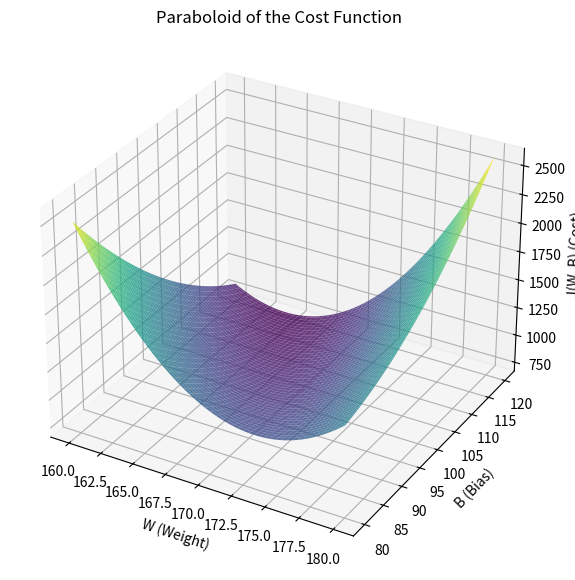

This figure's Python source:
import numpy as np
import matplotlib.pyplot as plt

x_train = np.array([1, 2, 3, 4, 5, 6])
y_train = np.array([300, 500, 580, 830, 900, 1100])


def cost_function(x, y, W, B):
    y_hat = W[:, :, np.newaxis] * x + B[:, :, np.newaxis]
    squared_error = (y_hat - y)**2
    return np.mean(squared_error, axis=2) / 2


# create a grid of w and b values
w_values = np.linspace(160, 180, 100)
b_values = np.linspace(80, 120, 100)
W, B = np.meshgrid(w_values, b_values)
J = np.zeros_like(W)

# compute the cost function for each (w, b) pair
J = cost_function(x_train, y_train, W, B)

# plot the paraboloid
fig = plt.figure(figsize=(10, 7))
ax = fig.add_subplot(111, projection='3d')
ax.plot_surface(W, B, J, cmap='viridis', alpha=0.8)

# Add labels
ax.set_xlabel('W (Weight)')
ax.set_ylabel('B (Bias)')
ax.set_zlabel('J(W, B) (Cost)')
ax.set_title('Paraboloid of the Cost Function')
plt.show()
